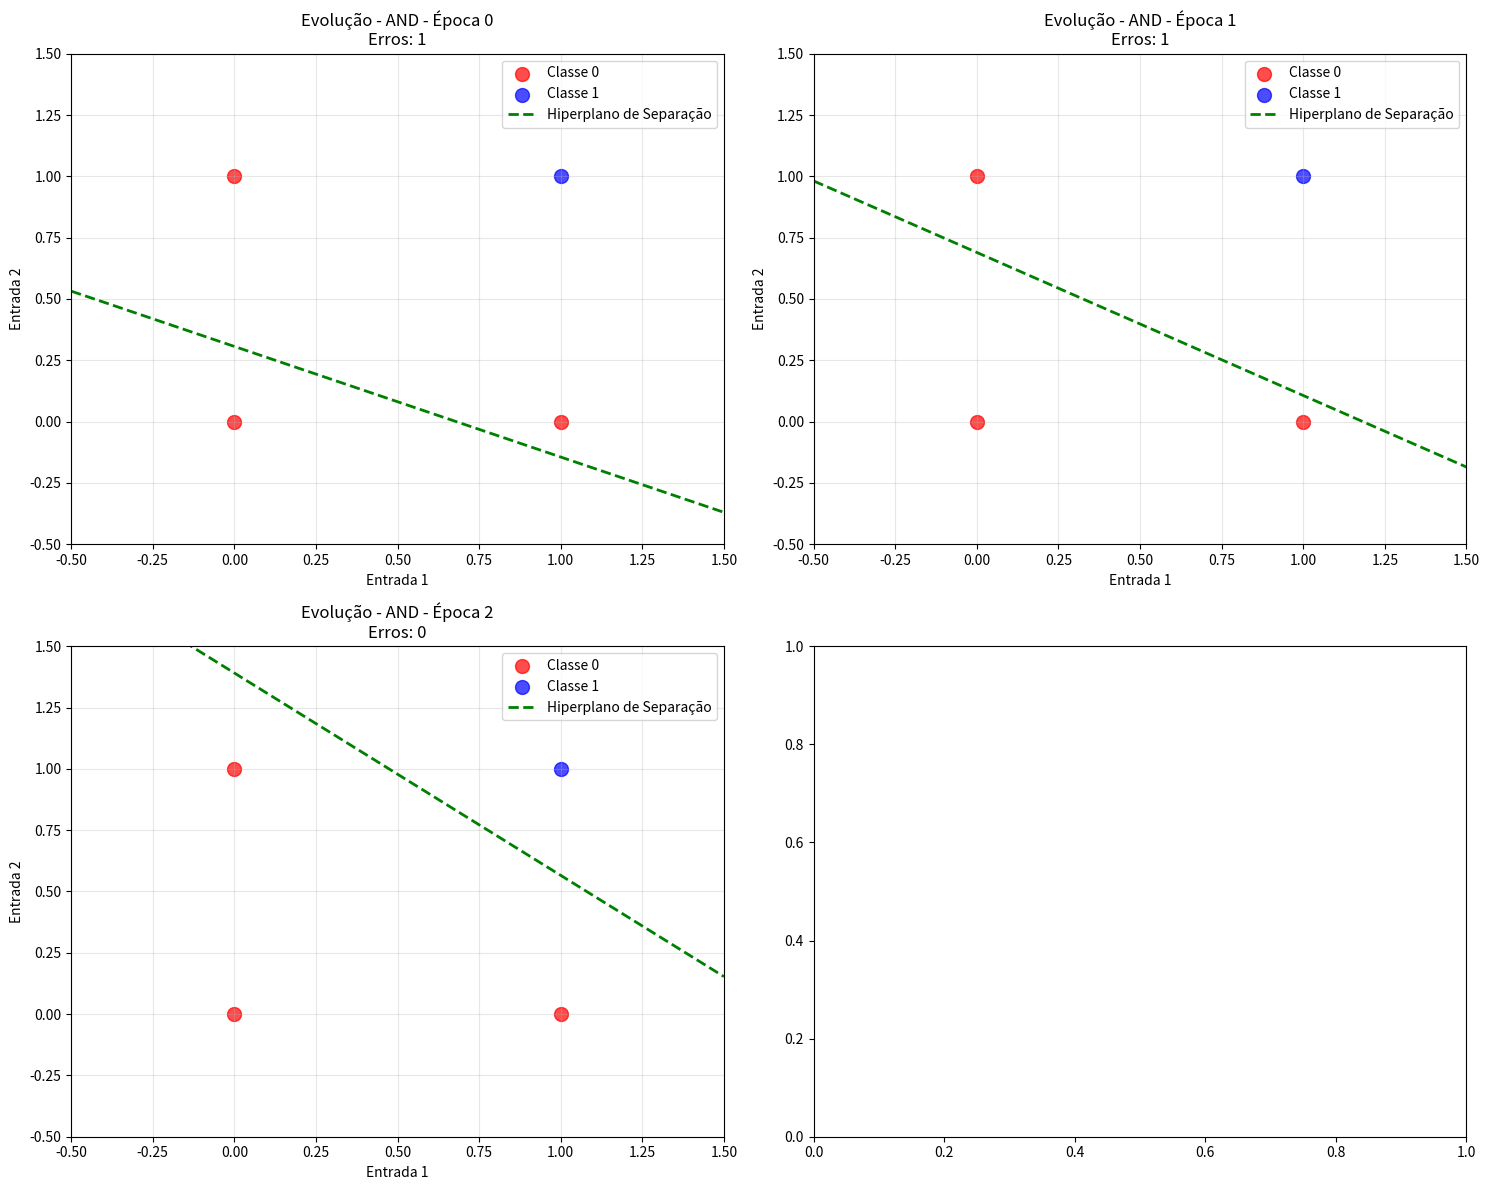
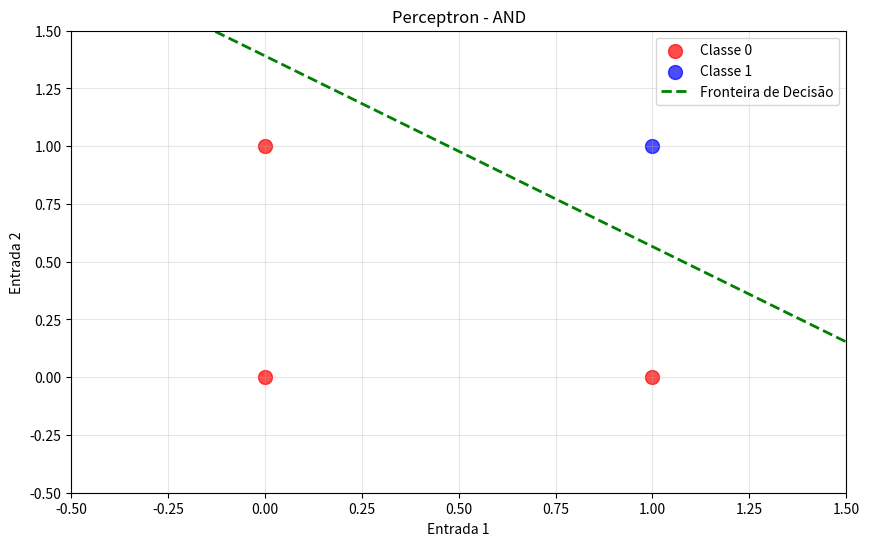
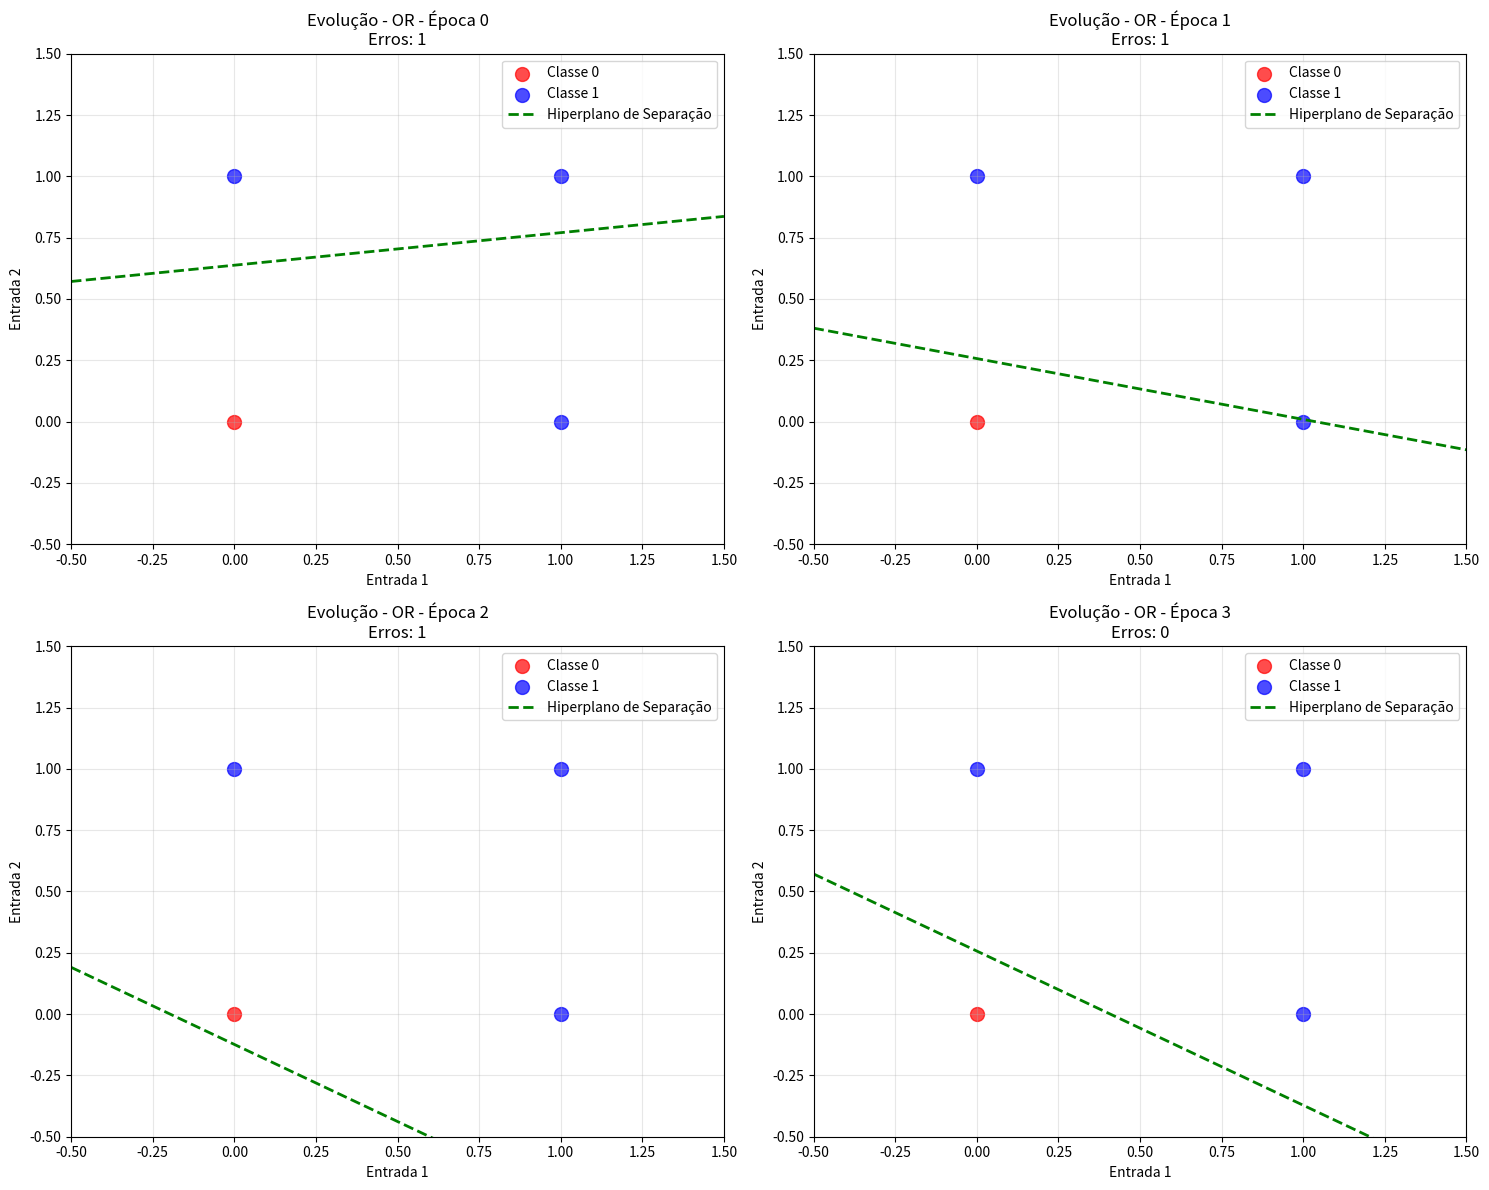
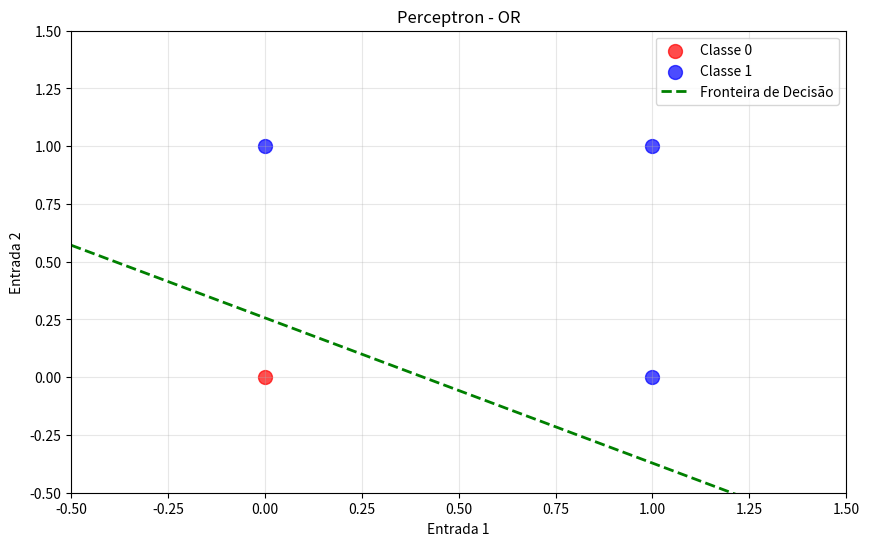
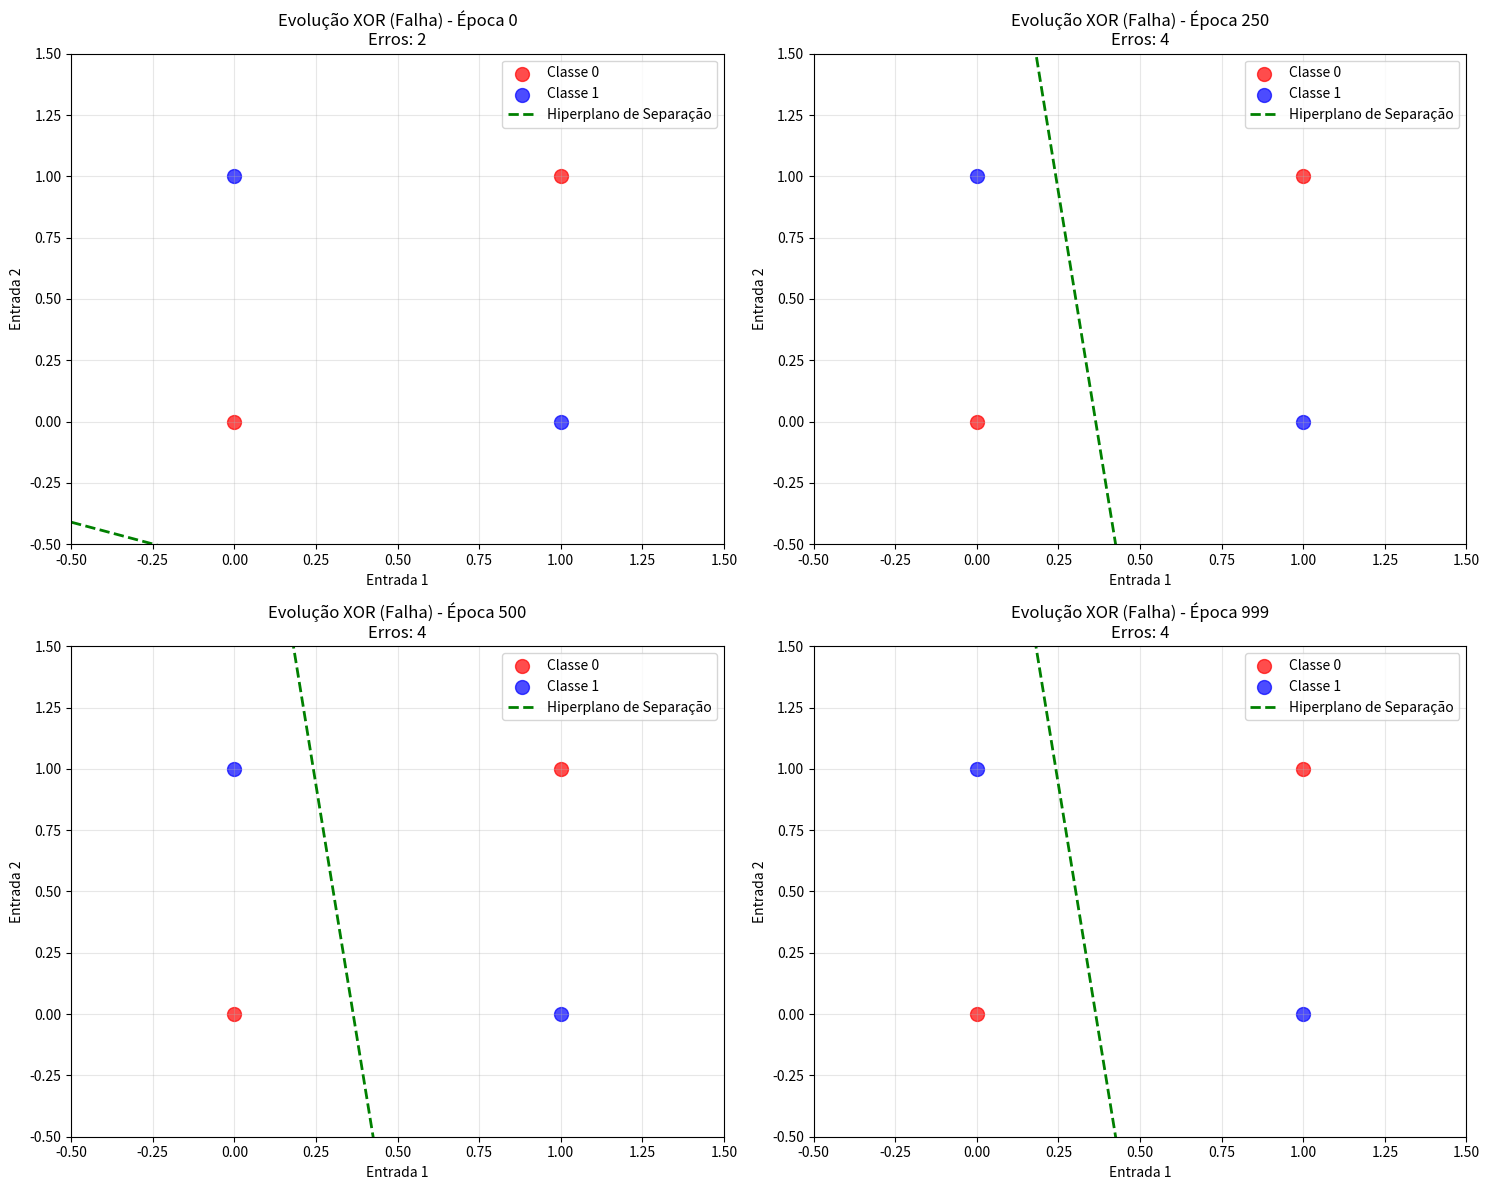
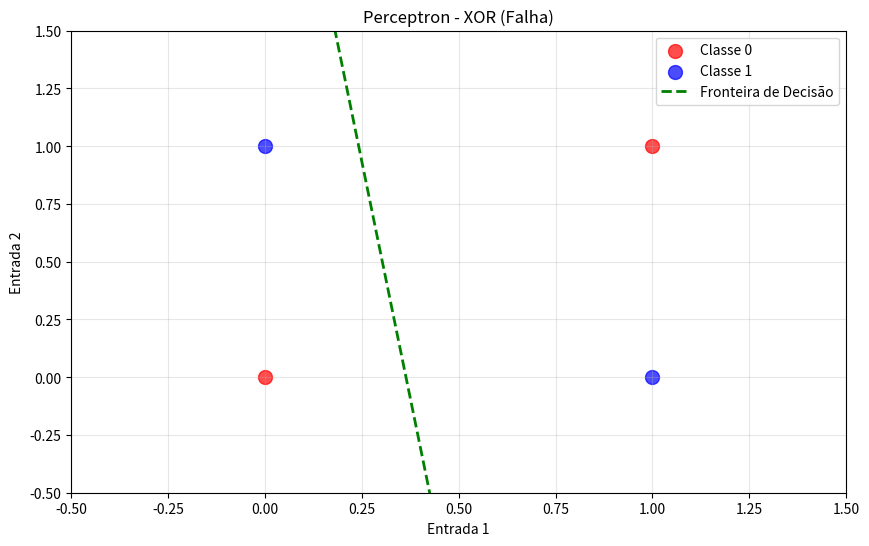

Write the Python code that produced these figures, in order. (Note: this script raises an exception after producing the figures.)
import numpy as np
import matplotlib.pyplot as plt
from itertools import product


class Perceptron:
    def __init__(self, learning_rate=0.1, max_epochs=1000):
        self.learning_rate = learning_rate
        self.max_epochs = max_epochs
        self.weights = None
        self.bias = None
        self.training_history = []

    def _activation_function(self, x):
        """Função de ativação step (Heaviside)"""
        return 1 if x >= 0 else 0

    def _predict_single(self, x):
        """Predição para uma única amostra"""
        linear_output = np.dot(x, self.weights) + self.bias
        return self._activation_function(linear_output)

    def predict(self, X):
        """Predição para múltiplas amostras"""
        return [self._predict_single(x) for x in X]

    def fit(self, X, y, verbose=False):
        """Treinamento do Perceptron"""
        n_samples, n_features = X.shape

        # Inicialização dos pesos e bias
        self.weights = np.random.uniform(-0.5, 0.5, n_features)
        self.bias = np.random.uniform(-0.5, 0.5)

        self.training_history = []

        for epoch in range(self.max_epochs):
            errors = 0
            epoch_weights = self.weights.copy()
            epoch_bias = self.bias

            for i, (x_i, target) in enumerate(zip(X, y)):
                prediction = self._predict_single(x_i)
                error = target - prediction

                if error != 0:
                    errors += 1
                    # Atualização dos pesos usando a regra do Perceptron
                    self.weights += self.learning_rate * error * x_i
                    self.bias += self.learning_rate * error

            # Salvar histórico para visualização
            self.training_history.append({
                'epoch': epoch,
                'weights': epoch_weights,
                'bias': epoch_bias,
                'errors': errors
            })

            if verbose and epoch % 100 == 0:
                print(f"Época {epoch}: {errors} erros")

            # Convergência alcançada
            if errors == 0:
                if verbose:
                    print(f"Convergência alcançada na época {epoch}")
                break

        return self


def generate_logic_data(n_inputs, logic_function):
    """Gera dados para funções lógicas com n entradas"""
    # Gerar todas as combinações possíveis de 0s e 1s
    X = np.array(list(product([0, 1], repeat=n_inputs)))

    if logic_function == 'AND':
        y = np.array([1 if all(row) else 0 for row in X])
    elif logic_function == 'OR':
        y = np.array([1 if any(row) else 0 for row in X])
    elif logic_function == 'XOR':
        y = np.array([1 if sum(row) % 2 == 1 else 0 for row in X])
    else:
        raise ValueError("Função lógica não suportada")

    return X, y


def plot_training_evolution(perceptron, X, y, title, show_epochs=None):
    """Plota a evolução do hiperplano durante o treinamento"""
    if show_epochs is None:
        # Selecionar épocas automaticamente
        total_epochs = len(perceptron.training_history)
        if total_epochs > 4:
            show_epochs = [0, total_epochs // 4, total_epochs // 2, total_epochs - 1]
        else:
            show_epochs = list(range(total_epochs))

    fig, axes = plt.subplots(2, 2, figsize=(15, 12))
    axes = axes.ravel()

    for idx, epoch in enumerate(show_epochs[:4]):
        if epoch < len(perceptron.training_history):
            ax = axes[idx]

            # Dados históricos da época
            hist = perceptron.training_history[epoch]
            weights = hist['weights']
            bias = hist['bias']

            # Plotar pontos
            colors = ['red', 'blue']
            labels = ['Classe 0', 'Classe 1']
            for class_value in [0, 1]:
                mask = y == class_value
                ax.scatter(X[mask, 0], X[mask, 1], c=colors[class_value],
                           s=100, alpha=0.7, label=labels[class_value])

            # Plotar hiperplano da época
            if len(weights) >= 2 and abs(weights[1]) > 1e-6:
                x1_range = np.linspace(-0.5, 1.5, 100)
                x2_range = -(weights[0] * x1_range + bias) / weights[1]
                ax.plot(x1_range, x2_range, 'g--', linewidth=2,
                        label='Hiperplano de Separação')

            ax.set_xlim(-0.5, 1.5)
            ax.set_ylim(-0.5, 1.5)
            ax.set_xlabel('Entrada 1')
            ax.set_ylabel('Entrada 2')
            ax.set_title(f'{title} - Época {epoch}\nErros: {hist["errors"]}')
            ax.legend()
            ax.grid(True, alpha=0.3)

    plt.tight_layout()
    plt.show()


def plot_decision_boundary_2d(perceptron, X, y, title, epoch=None):
    """Plota a fronteira de decisão para problemas 2D"""
    plt.figure(figsize=(10, 6))

    # Plotar pontos de dados
    colors = ['red', 'blue']
    labels = ['Classe 0', 'Classe 1']

    for class_value in [0, 1]:
        mask = y == class_value
        plt.scatter(X[mask, 0], X[mask, 1],
                    c=colors[class_value], label=labels[class_value],
                    s=100, alpha=0.7)

    # Plotar linha de decisão se os pesos foram treinados
    if perceptron.weights is not None and len(perceptron.weights) >= 2:
        w1, w2 = perceptron.weights[0], perceptron.weights[1]
        bias = perceptron.bias

        # Linha de decisão: w1*x1 + w2*x2 + bias = 0
        # x2 = -(w1*x1 + bias) / w2
        if abs(w2) > 1e-6:  # Evitar divisão por zero
            x1_range = np.linspace(-0.5, 1.5, 100)
            x2_range = -(w1 * x1_range + bias) / w2
            plt.plot(x1_range, x2_range, 'g--', linewidth=2,
                     label='Fronteira de Decisão')

    plt.xlim(-0.5, 1.5)
    plt.ylim(-0.5, 1.5)
    plt.xlabel('Entrada 1')
    plt.ylabel('Entrada 2')
    plt.title(title if epoch is None else f"{title} - Época {epoch}")
    plt.legend()
    plt.grid(True, alpha=0.3)
    plt.show()


def test_perceptron_logic_gates():
    """Testa o Perceptron nas funções lógicas"""

    print("=== TESTE DO PERCEPTRON ===\n")

    # Teste com diferentes números de entradas
    for n_inputs in [2, 3, 4]:
        print(f"\n--- Testando com {n_inputs} entradas ---")

        for logic_func in ['AND', 'OR']:
            print(f"\nFunção {logic_func}:")

            # Gerar dados
            X, y = generate_logic_data(n_inputs, logic_func)

            # Treinar Perceptron
            perceptron = Perceptron(learning_rate=0.1, max_epochs=1000)
            perceptron.fit(X, y, verbose=True)

            # Testar predições
            predictions = perceptron.predict(X)
            accuracy = np.mean(predictions == y)

            print(f"Acurácia: {accuracy:.2%}")
            print(f"Pesos finais: {perceptron.weights}")
            print(f"Bias final: {perceptron.bias:.3f}")

            # Mostrar algumas predições
            print("Exemplos de predições:")
            for i in range(min(8, len(X))):
                print(f"  {X[i]} -> {predictions[i]} (esperado: {y[i]})")

            # Plotar para casos 2D
            if n_inputs == 2:
                # Mostrar evolução do treinamento
                plot_training_evolution(perceptron, X, y, f"Evolução - {logic_func}")
                # Mostrar resultado final
                plot_decision_boundary_2d(perceptron, X, y, f"Perceptron - {logic_func}")


def demonstrate_xor_limitation():
    """Demonstra que o Perceptron não resolve XOR"""
    print("\n=== DEMONSTRAÇÃO: LIMITAÇÃO DO PERCEPTRON COM XOR ===\n")

    X, y = generate_logic_data(2, 'XOR')

    print("Dados XOR:")
    for i in range(len(X)):
        print(f"  {X[i]} -> {y[i]}")

    # Tentar treinar Perceptron para XOR
    perceptron = Perceptron(learning_rate=0.1, max_epochs=1000)
    perceptron.fit(X, y, verbose=True)

    predictions = perceptron.predict(X)
    accuracy = np.mean(predictions == y)

    print(f"\nResultados do treinamento XOR:")
    print(f"Acurácia: {accuracy:.2%}")
    print(f"Pesos finais: {perceptron.weights}")
    print(f"Bias final: {perceptron.bias:.3f}")

    print("\nPredições vs Esperado:")
    for i in range(len(X)):
        print(f"  {X[i]} -> {predictions[i]} (esperado: {y[i]})")

    # Mostrar evolução do treinamento (tentativa de aprender XOR)
    plot_training_evolution(perceptron, X, y, "Evolução XOR (Falha)")

    # Plotar resultado final
    plot_decision_boundary_2d(perceptron, X, y, "Perceptron - XOR (Falha)")

    print("\nEXPLICAÇÃO:")
    print("O XOR não é linearmente separável. Não existe uma única linha reta")
    print("que possa separar as classes 0 e 1 no espaço bidimensional.")
    print("Por isso o Perceptron simples falha em aprender esta função.")


def interactive_perceptron():
    """Função interativa para o usuário escolher parâmetros"""
    print("\n=== PERCEPTRON INTERATIVO ===")

    # Solicitar entrada do usuário
    while True:
        try:
            n_inputs = int(input("\nDigite o número de entradas (2-10): "))
            if 2 <= n_inputs <= 10:
                break
            else:
                print("Por favor, digite um número entre 2 e 10.")
        except ValueError:
            print("Por favor, digite um número válido.")

    print("\nFunções disponíveis:")
    print("1. AND")
    print("2. OR")
    print("3. XOR (para demonstrar limitação)")

    while True:
        try:
            choice = int(input("Escolha a função (1, 2 ou 3): "))
            if choice in [1, 2, 3]:
                logic_functions = {1: 'AND', 2: 'OR', 3: 'XOR'}
                logic_func = logic_functions[choice]
                break
            else:
                print("Por favor, escolha 1, 2 ou 3.")
        except ValueError:
            print("Por favor, digite um número válido.")

    # Gerar dados e treinar
    X, y = generate_logic_data(n_inputs, logic_func)
    perceptron = Perceptron(learning_rate=0.1, max_epochs=1000)

    print(f"\nTreinando Perceptron para {logic_func} com {n_inputs} entradas...")
    perceptron.fit(X, y, verbose=True)

    # Resultados
    predictions = perceptron.predict(X)
    accuracy = np.mean(predictions == y)

    print(f"\nResultados:")
    print(f"Acurácia: {accuracy:.2%}")
    print(f"Pesos finais: {perceptron.weights}")
    print(f"Bias final: {perceptron.bias:.3f}")

    # Mostrar todas as predições
    print(f"\nTabela verdade completa para {logic_func}:")
    print("Entradas -> Predição (Esperado)")
    for i in range(len(X)):
        entrada_str = str(X[i]).replace('[', '').replace(']', '')
        print(f"{entrada_str} -> {predictions[i]} ({y[i]})")

    # Plotar se for 2D
    if n_inputs == 2:
        plot_training_evolution(perceptron, X, y, f"Evolução - {logic_func}")
        plot_decision_boundary_2d(perceptron, X, y, f"Resultado Final - {logic_func}")


if __name__ == "__main__":
    # Executar testes automáticos
    test_perceptron_logic_gates()
    demonstrate_xor_limitation()

    # Executar modo interativo
    interactive_perceptron()
